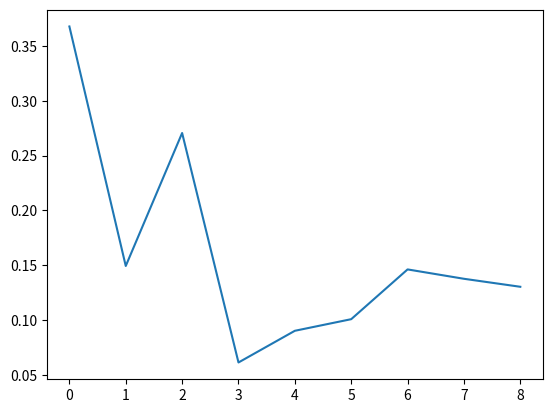

Python code for this plot:
from scipy import stats
import matplotlib.pyplot as pl
y = stats.poisson.pmf(range(9), [1,3,2,1,2,3,5,6,7])

pl.plot(y)
pl.show()